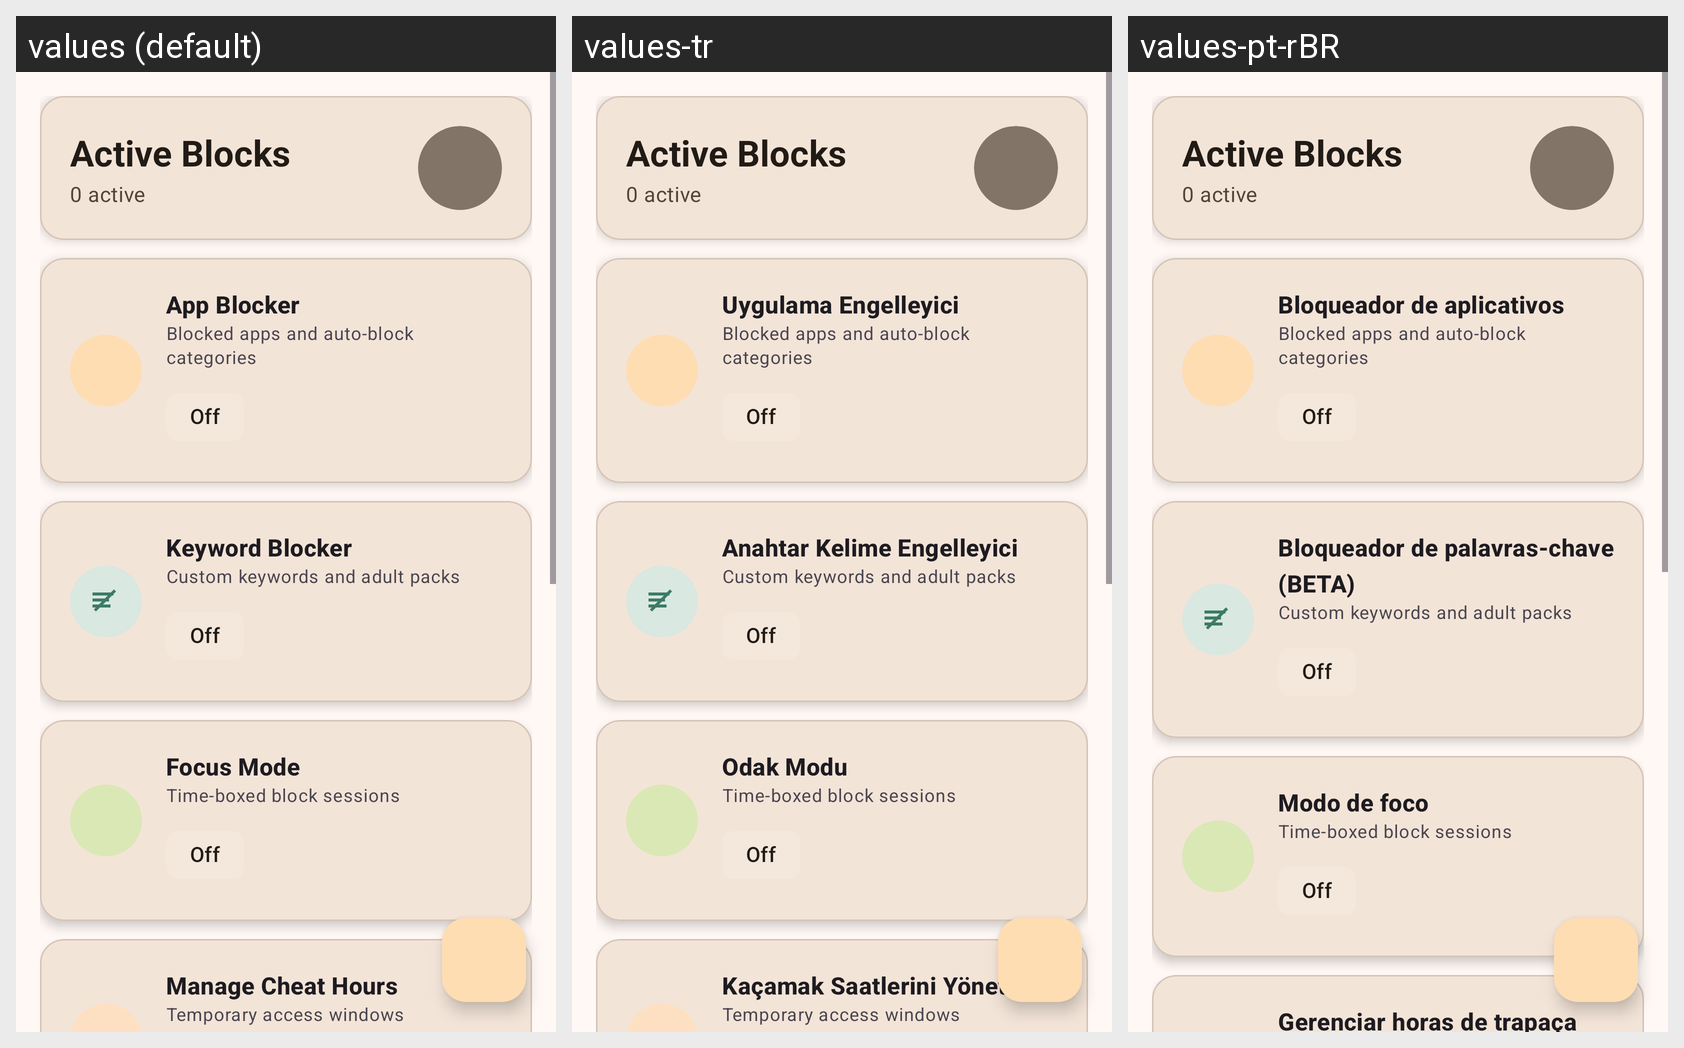

Strings drawn on this Android screen and how each of the app's shown locales translates them:
Android screen res/layout/fragment_blocks.xml rendered under 3 locales, left to right: values (default), values-tr, values-pt-rBR. Device: Nexus 5 (rendered at 1080×1920; each locale shown at half size, 540×960, under a caption strip naming it); theme Theme.AmnShield.
Other locales in the repository, not shown: values-ar, values-de, values-es, values-fa, values-fr, values-hi, values-ps, values-ur, values-zh-rCN.
Strings drawn on this screen, with the default value and each locale's value (text and hints the layout hard-codes, and strings that could not be matched under every locale, appear in the picture but are not listed):

active_blocks
  values: Active Blocks
  values-tr: Active Blocks  [not translated; the default value is used]
  values-pt-rBR: Active Blocks  [not translated; the default value is used]

app_blocker
  values: App Blocker
  values-tr: Uygulama Engelleyici
  values-pt-rBR: Bloqueador de aplicativos

keyword_blocker
  values: Keyword Blocker
  values-tr: Anahtar Kelime Engelleyici
  values-pt-rBR: Bloqueador de palavras-chave (BETA)

focus_mode
  values: Focus Mode
  values-tr: Odak Modu
  values-pt-rBR: Modo de foco

manage_cheat_hours
  values: Manage Cheat Hours
  values-tr: Kaçamak Saatlerini Yönet
  values-pt-rBR: Gerenciar horas de trapaça
